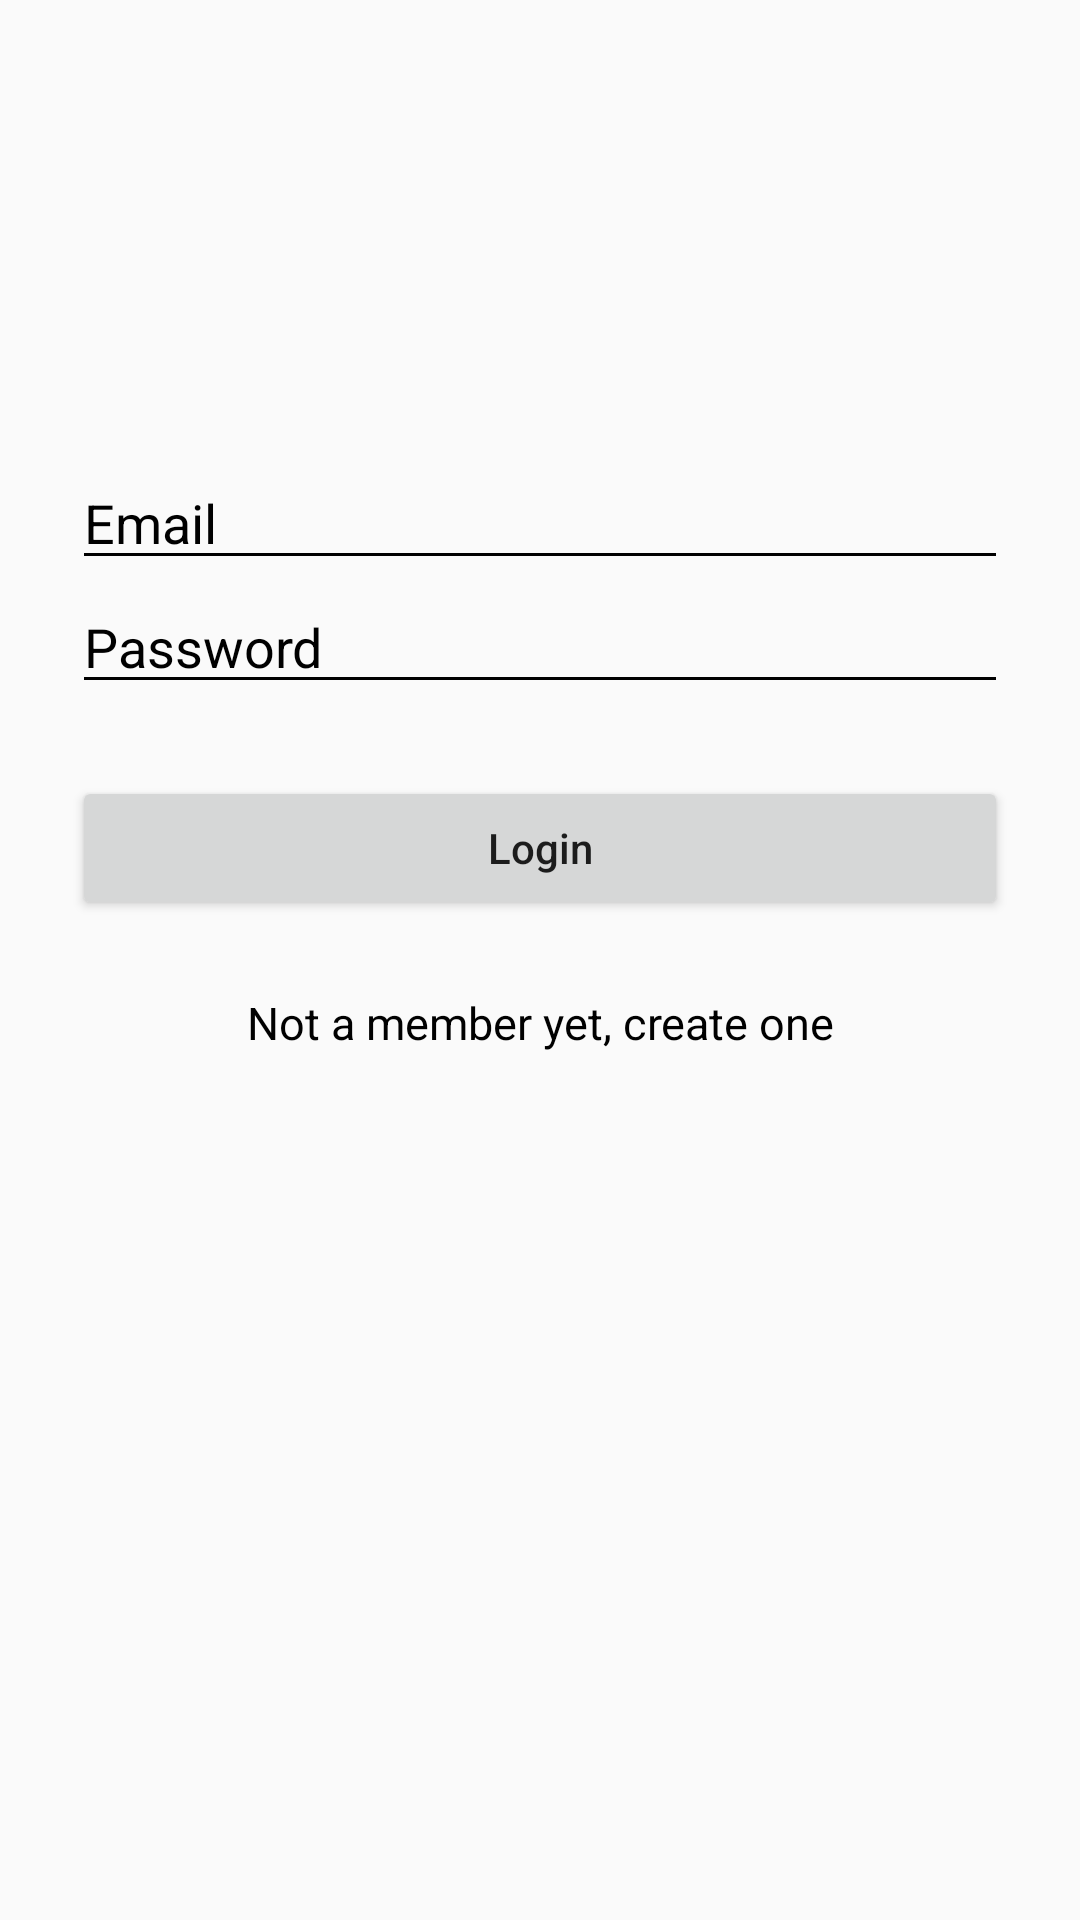

Reconstruct the res/layout file that produces this screen, plus the resources it refers to.
<!-- AndroidManifest.xml: application theme AppTheme.NoActionBar -->
<!-- res/layout/volunteer_login.xml -->
<?xml version="1.0" encoding="utf-8"?>
<RelativeLayout
    xmlns:android="http://schemas.android.com/apk/res/android"
    android:layout_width="fill_parent"
    android:layout_height="fill_parent"
    android:fitsSystemWindows="true">

    <LinearLayout
        android:orientation="vertical"
        android:layout_width="match_parent"
        android:layout_height="wrap_content"
        android:paddingTop="56dp"
        android:paddingLeft="24dp"
        android:paddingRight="24dp">

        <ImageView
            android:src="@drawable/common_google_signin_btn_text_light_focused"
            android:layout_width="wrap_content"
            android:layout_height="72dp"
            android:layout_marginBottom="24dp"
            android:layout_gravity="center_horizontal" />


        <EditText
            android:id="@+id/input_email"
            android:layout_width="match_parent"
            android:layout_height="wrap_content"
            android:inputType="textEmailAddress"
            android:maxLines="1"
            android:backgroundTint="#000000"
            android:textColorHint="#000000"
            android:hint="Email" />


        <EditText
            android:id="@+id/input_password"
            android:layout_width="match_parent"
            android:layout_height="wrap_content"
            android:inputType="textPassword"
            android:maxLines="1"
            android:backgroundTint="#000000"
            android:textColorHint="#000000"
            android:hint="Password"/>

        <Button
            android:id="@+id/btn_login"
            android:layout_width="fill_parent"
            android:layout_height="wrap_content"
            android:layout_marginTop="24dp"
            android:layout_marginBottom="24dp"
            android:padding="12dp"
            android:text="Login"
            android:textAllCaps="false"/>

        <TextView
            android:id="@+id/signup_link"
            android:layout_width="fill_parent"
            android:layout_height="wrap_content"
            android:layout_marginBottom="05dp"
            android:text="Not a member yet, create one"
            android:textColor="#000000"
            android:gravity="center"
            android:textSize="15sp"/>

    </LinearLayout>
</RelativeLayout>
<!-- resources referenced by this layout -->
<resources>
  <style name="AppTheme.NoActionBar" parent="Theme.AppCompat.Light.DarkActionBar">
          
          <item name="colorPrimary">@color/colorPrimary</item>
          <item name="colorPrimaryDark">@color/colorPrimaryDark</item>
          <item name="colorAccent">@color/colorAccent</item>
          <item name="windowNoTitle">true</item>
      </style>
  <color name="colorPrimary">#3F51B5</color>
  <color name="colorPrimaryDark">#303F9F</color>
  <color name="colorAccent">#FF4081</color>
</resources>
